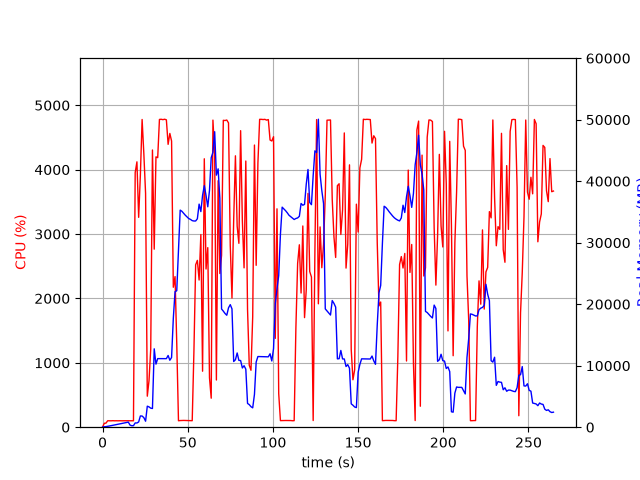

The data file committed next to this chart (first rows):
elapsed_time, nproc, cpu, mem_real, mem_virtual
4.863739013671875e-05, 1, 0.0, 11.82, 27667
1.008, 2, 60.5, 71.71, 211.3
2.017, 1, 63.4, 93.46, 255.5
3.025, 1, 100.2, 141.5, 319.5
4.033, 1, 99.3, 197.5, 379.5
5.04, 1, 99.3, 253.5, 419.5
6.048, 1, 101.1, 307.5, 473.5
7.055, 1, 99.3, 359.5, 529.5
8.063, 1, 100.2, 415.5, 593.5
9.072, 1, 99.2, 473.5, 673.5
10.08, 1, 100.3, 533.5, 777.5
11.09, 1, 99.3, 593.5, 777.5
12.09, 1, 100.3, 651.5, 889.5
13.1, 1, 100.0, 707.5, 889.5
14.11, 1, 100.1, 767.5, 1018
15.12, 1, 100.1, 825.5, 1028
16.13, 1, 100.1, 344, 1188
17.14, 1, 99.0, 239.1, 1700
18.15, 1, 100.0, 250.5, 1700
19.16, 1, 3955, 696.1, 30420
20.18, 1, 4122, 683.6, 30420
21.19, 1, 3260, 856.2, 30933
22.2, 1, 3915, 1826, 32225
23.22, 1, 4779, 1816, 32225
24.24, 1, 4246, 1557, 33761
25.26, 1, 3632, 973.4, 34785
26.27, 1, 481.8, 3419, 34273
27.27, 1, 723.3, 3302, 34273
28.28, 1, 1215, 3093, 34273
29.29, 1, 4305, 3041, 34273
30.33, 1, 2765, 12745, 47871
31.35, 1, 4198, 10257, 47871
32.37, 1, 4186, 11152, 47871
33.39, 1, 4780, 11151, 47871
34.41, 1, 4783, 11147, 47871
35.43, 1, 4776, 11147, 47871
36.44, 1, 4783, 11146, 47871
37.46, 1, 4774, 11146, 47871
38.48, 1, 4393, 11660, 47871
39.5, 1, 4563, 10885, 47871
40.52, 1, 4444, 11336, 50635
41.54, 1, 2174, 17705, 63613
42.55, 1, 2339, 22045, 63613
43.56, 1, 1300, 22180, 84093
44.56, 1, 100.2, 28891, 84093
45.57, 1, 103.2, 35298, 84093
46.58, 1, 104.2, 35107, 84093
47.59, 1, 105.3, 34793, 84093
48.59, 1, 104.3, 34462, 84093
49.6, 1, 103.2, 34195, 84093
50.61, 1, 102.2, 33921, 84093
51.62, 1, 101.0, 33787, 84093
52.63, 1, 101.1, 33588, 84093
53.64, 1, 1185, 33526, 84093
54.65, 1, 2522, 33530, 84093
55.65, 1, 2591, 33894, 84093
56.68, 1, 2286, 36272, 84093
57.7, 1, 2992, 35059, 84093
58.71, 1, 869.6, 37697, 108669
59.72, 1, 4169, 39273, 108669
... 202 more rows
